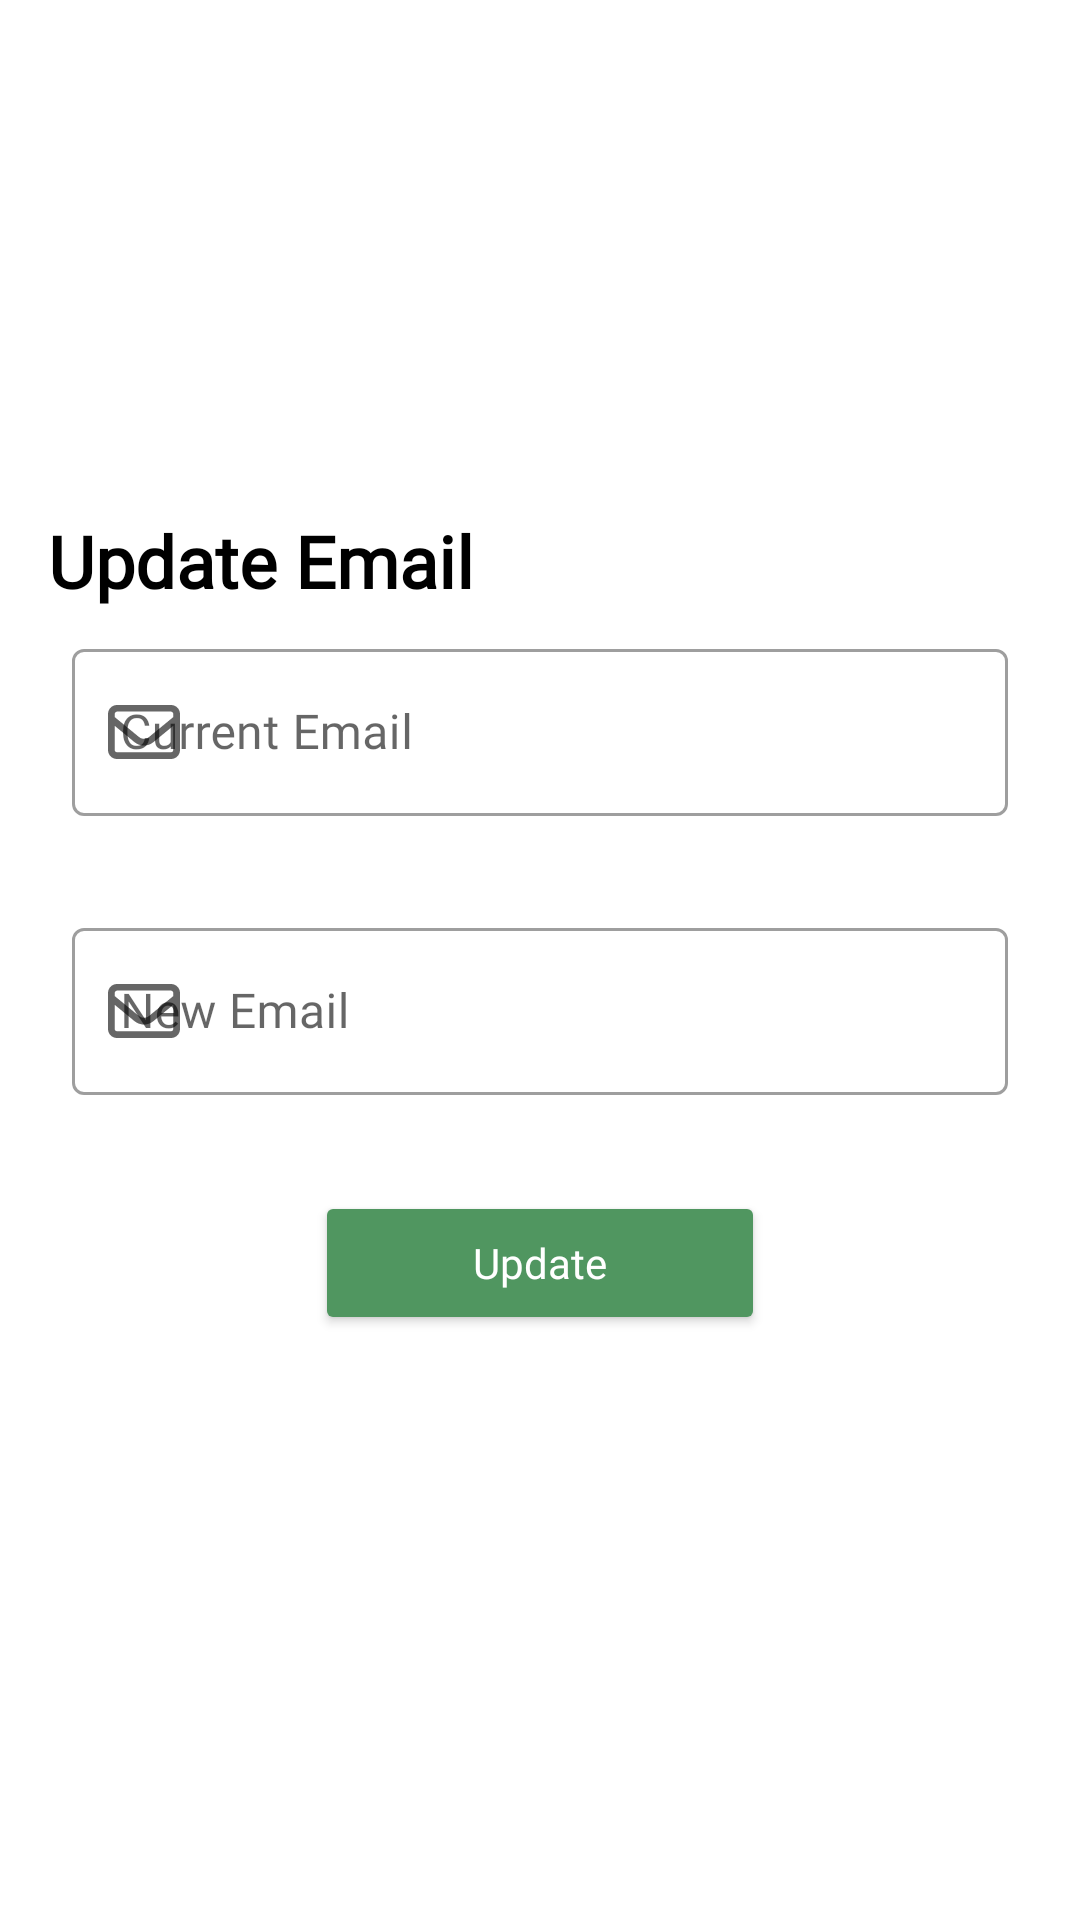

Produce the Android XML layout that renders to this screen, including the resource entries it uses.
<!-- AndroidManifest.xml: application theme Theme.FastFare -->
<!-- res/layout/activity_update_email.xml -->
<?xml version="1.0" encoding="utf-8"?>
<LinearLayout xmlns:android="http://schemas.android.com/apk/res/android"
    xmlns:app="http://schemas.android.com/apk/res-auto"
    xmlns:tools="http://schemas.android.com/tools"
    android:layout_width="match_parent"
    android:layout_height="match_parent"
    android:gravity="center"
    android:orientation="vertical"
    android:padding="16dp"
    tools:context=".settings.UpdateEmail">

    <TextView
        android:id="@+id/textView11"
        android:layout_width="match_parent"
        android:layout_height="wrap_content"
        android:fontFamily="@font/main_font"
        android:text="Update Email"
        android:textColor="@color/black"
        android:textSize="24dp"
        android:textStyle="bold" />

    <com.google.android.material.textfield.TextInputLayout
        style="@style/Widget.MaterialComponents.TextInputLayout.OutlinedBox"
        android:layout_width="match_parent"
        android:layout_height="wrap_content"
        android:layout_marginBottom="16dp"
        android:hint="Current Email"
        android:padding="8dp"
        app:startIconDrawable="@drawable/ic_envelope">

        <com.google.android.material.textfield.TextInputEditText
            android:layout_width="match_parent"
            android:layout_height="wrap_content"
            android:fontFamily="@font/main_font"
            android:inputType="textEmailAddress" />

    </com.google.android.material.textfield.TextInputLayout>

    <com.google.android.material.textfield.TextInputLayout
        style="@style/Widget.MaterialComponents.TextInputLayout.OutlinedBox"
        android:layout_width="match_parent"
        android:layout_height="wrap_content"
        android:layout_marginBottom="16dp"
        android:hint="New Email"
        android:padding="8dp"
        app:startIconDrawable="@drawable/ic_envelope">

        <com.google.android.material.textfield.TextInputEditText
            android:layout_width="match_parent"
            android:layout_height="wrap_content"
            android:fontFamily="@font/main_font"
            android:inputType="textEmailAddress" />

    </com.google.android.material.textfield.TextInputLayout>

    <androidx.appcompat.widget.AppCompatButton
        android:layout_width="150dp"
        android:layout_height="wrap_content"
        android:layout_marginTop="8dp"
        android:layout_marginBottom="24dp"
        android:backgroundTint="@color/app_green"
        android:fontFamily="@font/questrial_regular"
        android:text="Update"
        android:textAllCaps="false"
        android:textColor="@color/white" />
</LinearLayout>
<!-- resources referenced by this layout -->
<resources>
  <color name="app_green">#FF509660</color>
  <color name="black">#FF000000</color>
  <color name="white">#FFFFFFFF</color>
  <!-- drawable ic_envelope (drawable) -->
  <?xml version="1.0" encoding="utf-8"?>
  <vector xmlns:android="http://schemas.android.com/apk/res/android" xmlns:aapt="http://schemas.android.com/aapt"
      android:viewportWidth="512"
      android:viewportHeight="512"
      android:width="24dp"
      android:height="24dp">
      <path
          android:pathData="M0 128C0 92.65 28.65 64 64 64H448C483.3 64 512 92.65 512 128V384C512 419.3 483.3 448 448 448H64C28.65 448 0 419.3 0 384V128zM48 128V150.1L220.5 291.7C241.1 308.7 270.9 308.7 291.5 291.7L464 150.1V127.1C464 119.2 456.8 111.1 448 111.1H64C55.16 111.1 48 119.2 48 127.1L48 128zM48 212.2V384C48 392.8 55.16 400 64 400H448C456.8 400 464 392.8 464 384V212.2L322 328.8C283.6 360.3 228.4 360.3 189.1 328.8L48 212.2z"
          android:fillColor="#000000" />
  </vector>
  <style name="Theme.FastFare" parent="Theme.MaterialComponents.DayNight.DarkActionBar">
          
          <item name="colorPrimary">@color/app_green_dark</item>
          <item name="colorPrimaryVariant">@color/app_green</item>
          <item name="colorOnPrimary">@color/white</item>
          
          <item name="colorSecondary">@color/teal_200</item>
          <item name="colorSecondaryVariant">@color/teal_700</item>
          <item name="colorOnSecondary">@color/black</item>
          
          <item name="android:statusBarColor" tools:targetApi="l">?attr/colorPrimaryVariant</item>
          
      </style>
  <color name="app_green_dark">#FF084327</color>
  <color name="teal_200">#FF03DAC5</color>
  <color name="teal_700">#FF018786</color>
</resources>
